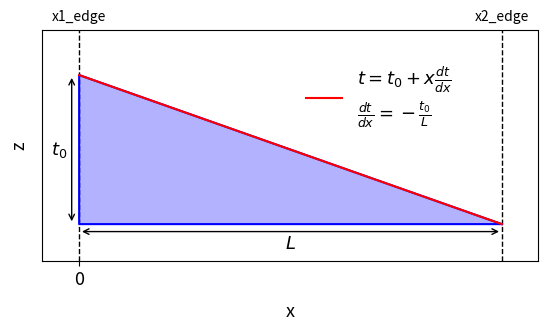

This chart was generated by the following Python code: (Note: this script raises an exception after producing the figure.)
""" 
[redacted]
May 2024
Illustrate Bmad wedge
"""

import matplotlib.pyplot as plt
import numpy as np
import math
from matplotlib.ticker import ScalarFormatter

colours = [
    (0.12156862745098039, 0.4666666666666667, 0.7058823529411765),  # Blue
    (0.8392156862745098, 0.15294117647058825, 0.1568627450980392),  # Red
    (0.17254901960784313, 0.6274509803921569, 0.17254901960784313), # Green
    (1.0, 0.4980392156862745, 0.054901960784313725),                # Orange
    (0.5803921568627451, 0.403921568627451, 0.7411764705882353),    # Purple
    (0.09019607843137255, 0.7450980392156863, 0.8117647058823529),   # Cyan
    (0.8901960784313725, 0.4666666666666667, 0.7607843137254902),   # Pink
    (0.5490196078431373, 0.33725490196078434, 0.29411764705882354), # Brown
    (0.4980392156862745, 0.4980392156862745, 0.4980392156862745),   # Gray 
    (0.7372549019607844, 0.7411764705882353, 0.13333333333333333)  # Yellow
]

def Plot(coords_x, coords_y, xline_, yline_, title=None, xlabel="x", ylabel="z", fout="../../Images/WedgeGeom.png"):
    # Create figure and axes
    fig, ax = plt.subplots()

    plt.axvline(x=0, color='black', linestyle='--', linewidth=1)
    plt.axvline(x=coords_x[0], color='black', linestyle='--', linewidth=1)


    # Draw wedge
    ax.plot(coords_x, coords_y, "b-") 
    ax.fill(coords_x, coords_y, 'b', alpha=0.3)  
   
    # Plot line
    ax.plot(xline_, yline_, color="red", linestyle='-', linewidth=1.5, label=r"$t = t_{0} + x \frac{dt}{dx}$" + "\n" + r"$\frac{dt}{dx} = -\frac{t_{0}}{L}$")
    # ax.plot(z2_, x2_, color="red", linestyle='-', linewidth=1.5, label = r"$1/t_{0} \cdot dt/dx = -1 / \Delta x$" + "\n" + r"$t_{0} = 2 \cdot \Delta x \cdot \cot(17 \pi / 180)$") # label = r"$1/t_{0}dt/dx = -1/\Delta x$\n$t_{0} = 2 \cdot \Delta x \cdot \cot(17 \pi/180)$")

    # Set title, xlabel, and ylabel
    ax.set_title(title, fontsize=15, pad=10)
    ax.set_xlabel(xlabel, fontsize=13, labelpad=10) 
    ax.set_ylabel(ylabel, fontsize=13, labelpad=10) 

    # Set font size of tick labels on x and y axes
    ax.tick_params(axis='x', labelsize=13)  # Set x-axis tick label font size
    ax.tick_params(axis='y', labelsize=13)  # Set y-axis tick label font size
    # Removing the axis numbering
    plt.xticks([0])
    plt.yticks([])

    ax.set_ylim(-2.5, plt.ylim()[1]+2.5)
    ax.set_xlim(-2.5, plt.xlim()[1]+1.0) # , 2.0)
    
    ax.set_aspect('equal')
    # Legend
    plt.legend(frameon=False, loc="best", fontsize=13, bbox_to_anchor=(0.5, 0.5))

    # Adding the arrows and labels for t_0 and x_0
    # t_0 arrow
    # ax.annotate(r'$t_0$', xy=(coords_x[2], coords_y[1:2]), xytext=(coords_x[2] - 0.5, (coords_y[1] + coords_y[0]) / 2),
    #             arrowprops=dict(arrowstyle='<->', color='black'),
    #             fontsize=13, ha='right', va='center')

    ax.annotate('', xy=(-0.5, 0), xytext=(-0.5, coords_y[1]),
                arrowprops=dict(arrowstyle='<->', color='black'))

    ax.annotate('', xy=(coords_x[0], -0.5), xytext=(0, -0.5),
                arrowprops=dict(arrowstyle='<->', color='black'))

    # Annotate in the middle of the arrows
    # t_0 annotation
    t0_mid_x = -2.0
    t0_mid_y = (coords_y[1] + 0) / 2
    ax.text(t0_mid_x+1.2, t0_mid_y, r'$t_0$', fontsize=13, ha='right', va='center', color='black')

    # x_0 annotation
    x0_mid_x = (coords_x[0] + 0) / 2
    x0_mid_y = -0.5
    ax.text(x0_mid_x, x0_mid_y-0.2, r'$L$', fontsize=13, ha='center', va='top', color='black')

    # Adding labels next to the vertical lines
    plt.text(0, plt.ylim()[1] * 1.05, 'x1_edge', horizontalalignment='center', color='black')
    plt.text(coords_x[0], plt.ylim()[1] * 1.05, 'x2_edge', horizontalalignment='center', color='black')
    

    # # x_0 arrow
    # ax.annotate(r'$L$', xy=(coords_x[0], coords_y[0]), xytext=((coords_x[0] + coords_x[-1]) / 2, coords_y[0] - 0.5),
    #             arrowprops=dict(arrowstyle='<->', color='black'),
    #             fontsize=13, ha='center', va='top')


    # plt.tight_layout()

    plt.savefig(fout, dpi=300) #  layout="tight")
    print("---> Written", fout)

    # Clear memory
    plt.close()

    return

def GetWedgeLength(t0, peak_angle):
    return (0.5*t0) / (math.tan(peak_angle/2)) # mm

def WedgeGeom(triangle_height, base_length):
    # [tip, right upper, right lower, tip] 
    coords_x = np.array([triangle_height, 0, 0, triangle_height])
    coords_y = np.array([0, base_length, 0, 0])
    return  coords_x, coords_y

def Thickness(t0, x, dthickness_dx):
    return t0 + x * dthickness_dx

# def RunEremeyFormula(wedge_offset, t0): 
#     N = 100 
#     dthickness_dx = -1/wedge_offset 
#     # t0 = 2.51604 * wedge_offset # 2 * math.cos(math.radians(17))/math.sin(math.radians(17)) * wedge_offset
#     xline_ = np.linspace(wedge_offset, 3.15+wedge_offset, 2)
#     zline_ = np.array([Thickness(t0, x, dthickness_dx) for x in xline_])

#     print("---> dthickness_dx = ", dthickness_dx)

#     return xline_, zline_ 

def GetSlope(t0, wedge_length):
    dthickness_dx = -t0 / wedge_length
    x1_edge = 0.0 
    x2_edge = wedge_length
    # print("dthickness_dx", dthickness_dx)
    xline_ = np.linspace(x1_edge, x2_edge, 2)
    yline_ = np.array([Thickness(t0, x, dthickness_dx) for x in xline_])
    # zline_ = zline_ / 2 
    return xline_, yline_ 
    # x1_edge < 0 < x2_edge
    # x1_edge = 0
    # x2_edge = wedge_length in the +x direction (with t0 at x2_edge)
    # t = t_0 + x * dthickness_dx
    # where t = 0 at x = x1_edge
    # So dthickness_dx = -t0 / x1_edge = -t0 / wedge_length
    # Then we just adjust the offset in the positive x direction with xline_offset.

def main():
    # Parameters 
    t0 = 10 # mm 
    peak_angle = math.radians(20) # radians

    # Wedge length
    wedge_length = GetWedgeLength(t0=t0, peak_angle=peak_angle)
    print(wedge_length)

    x_offset = 0 # mm -> inches
    # x_offset -= wedge_length

    # Wedge geometry, including box part 
    coords_x, coords_y = WedgeGeom(triangle_height=wedge_length, base_length=t0) # * 25.4
    # Get slope
    xline_, yline_ = GetSlope(t0=t0, wedge_length=wedge_length)
    # xline_ = -xline_
    # zline_ = -zline_

    # print(zline_, xline_)
    # Convert to mm

    # Apply xline_offset
    coords_x += x_offset
    xline_ += x_offset
    
    # Plot
    Plot(coords_x, coords_y, xline_, yline_, fout="../../Images/WedgeGeom/BmadWedge.png")

    return

if __name__ == "__main__":
    main()

